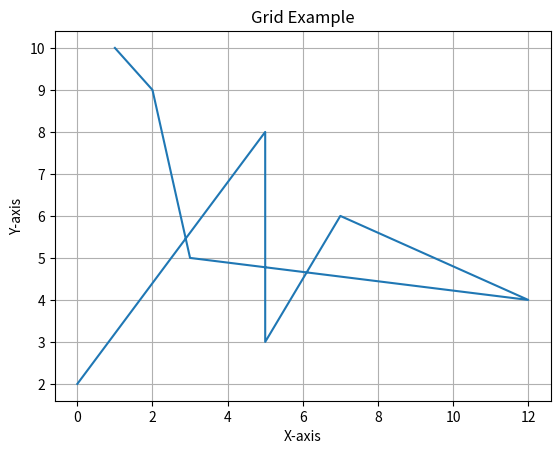

Write the Python code that produced this figure.
import matplotlib.pyplot as plt
import numpy as np
plotx = np.array([0, 5,5,7,12,3, 2, 1])
ploty = np.array([2, 8, 3, 6, 4, 5, 9, 10])
plt.title('Grid Example')
plt.xlabel('X-axis')
plt.ylabel('Y-axis')
plt.plot(plotx,ploty)
plt.grid(True)  # Enable grid
plt.show()  # Display the plot with grid